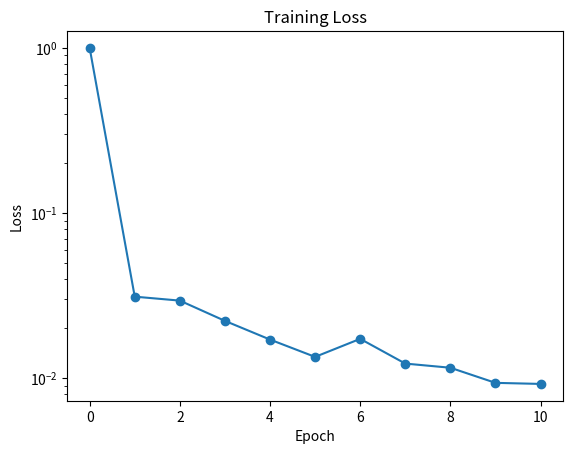

The matplotlib source for this figure:
import numpy as np
import matplotlib.pyplot as plt

epochs = np.array([0, 1, 2, 3, 4, 5, 6, 7, 8, 9, 10])
losses = np.array([1, 0.03117187718550364, 0.029498561626921098, 0.022242434493576487, 0.017138139298185705, 0.013458665235278507, 0.017308281905328234, 0.012260314721303681, 0.01156983319669962, 0.009370721985275547, 0.0092326306233493])

auc = np.trapezoid(losses, epochs)

print(f"AUC = {auc:.6f}")

plt.plot(epochs, losses, marker="o")
plt.xlabel("Epoch")
plt.yscale("log")
plt.ylabel("Loss")
plt.title("Training Loss")
plt.show()
